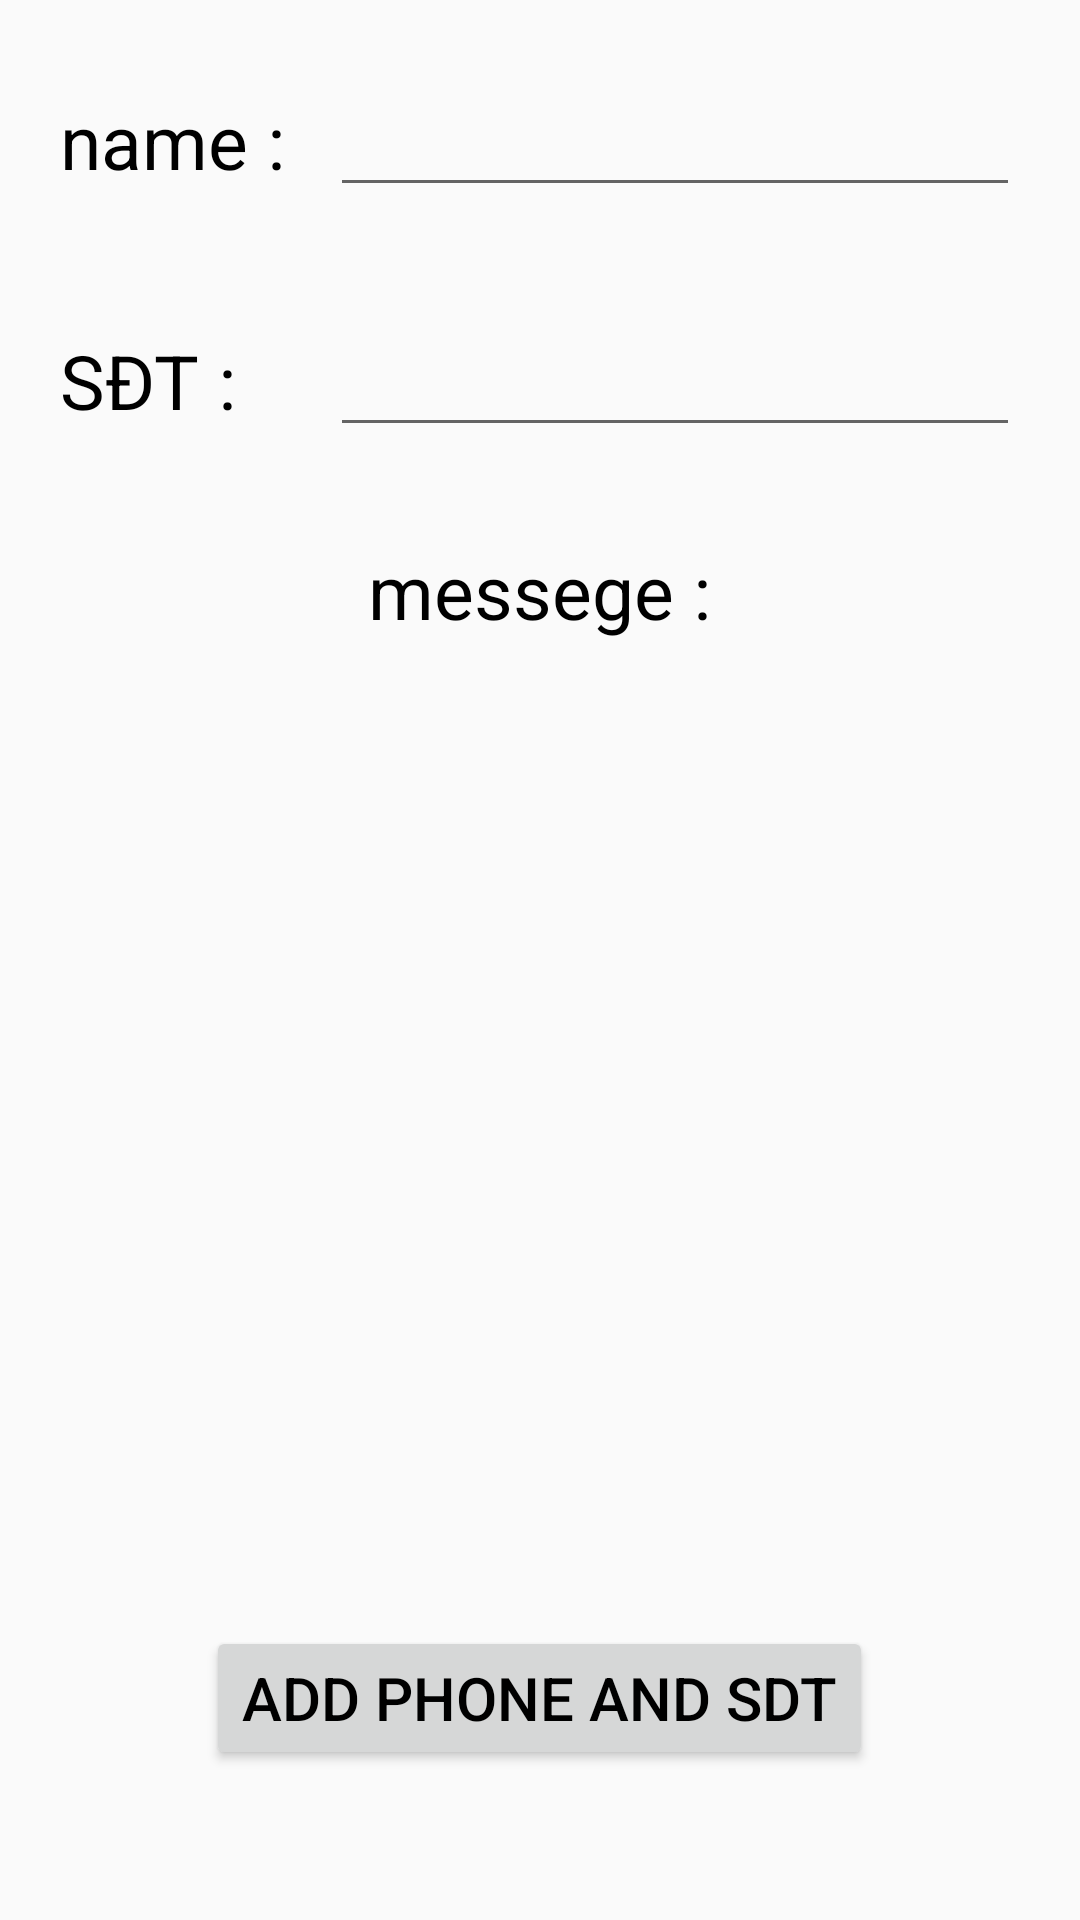

Android layout source for this screen:
<!-- AndroidManifest.xml: application theme AppTheme -->
<!-- res/layout/activity_intent_send_data.xml -->
<?xml version="1.0" encoding="utf-8"?>
<RelativeLayout
    android:layout_width="match_parent"
    android:layout_height="match_parent"
    xmlns:android="http://schemas.android.com/apk/res/android">
    <TextView
        android:text="name :"
        android:layout_alignParentStart="true"
        android:layout_alignParentTop="true"
        android:layout_marginStart="20dp"
        android:layout_marginTop="30dp"
        android:textSize="25sp"
        android:textColor="#000"
        android:layout_width="wrap_content"
        android:layout_height="wrap_content"/>
    <TextView
        android:text="SĐT :"
        android:layout_alignParentStart="true"
        android:layout_alignParentTop="true"
        android:layout_marginStart="20dp"
        android:layout_marginTop="110dp"
        android:textSize="25sp"
        android:textColor="#000"
        android:layout_width="wrap_content"
        android:layout_height="wrap_content"/>
    <EditText
        android:id="@+id/name_intent"
        android:layout_alignParentTop="true"
        android:layout_alignParentStart="true"
        android:layout_marginTop="25dp"
        android:layout_marginStart="110dp"
        android:layout_marginEnd="20dp"
        android:textSize="20sp"
        android:textColor="#000"
        android:layout_width="match_parent"
        android:layout_height="wrap_content"/>
    <EditText
        android:id="@+id/sdt_intent"
        android:layout_alignParentTop="true"
        android:layout_alignParentStart="true"
        android:layout_marginTop="105dp"
        android:layout_marginStart="110dp"
        android:layout_marginEnd="20dp"
        android:textSize="20sp"
        android:textColor="#000"
        android:layout_width="match_parent"
        android:layout_height="wrap_content"
        android:inputType="phone"/>
    <TextView
        android:text="messege :"
        android:layout_centerHorizontal="true"
        android:layout_marginTop="180dp"
        android:textSize="25sp"
        android:textColor="#000"
        android:layout_width="wrap_content"
        android:layout_height="wrap_content"/>
    <TextView
        android:id="@+id/showmessage"
        android:layout_alignParentStart="true"
        android:layout_alignParentTop="true"
        android:layout_marginStart="30dp"
        android:layout_marginTop="230dp"
        android:textSize="25sp"
        android:textColor="#FFEB3B"
        android:layout_width="wrap_content"
        android:layout_height="wrap_content"/>

    <Button
        android:id="@+id/btn_sendinfo"
        android:layout_width="wrap_content"
        android:layout_height="wrap_content"
        android:layout_alignParentBottom="true"
        android:layout_centerHorizontal="true"
        android:layout_marginBottom="50dp"
        android:text="add phone and sdt"
        android:textColor="#000"
        android:textSize="20sp" />
</RelativeLayout>
<!-- resources referenced by this layout -->
<resources>
  <style name="AppTheme" parent="Theme.AppCompat.Light.DarkActionBar">
          
          <item name="colorPrimary">@color/colorPrimary</item>
          <item name="colorPrimaryDark">@color/colorPrimaryDark</item>
          <item name="colorAccent">@color/colorAccent</item>
          <item name="windowNoTitle">false</item> 
  
      </style>
  <!-- not gathered from this repository: default colours our renderer supplied (Android Studio template values) -->
  <color name="colorPrimary">#FF6200EE</color>
  <color name="colorPrimaryDark">#FF3700B3</color>
  <color name="colorAccent">#FF03DAC5</color>
</resources>
